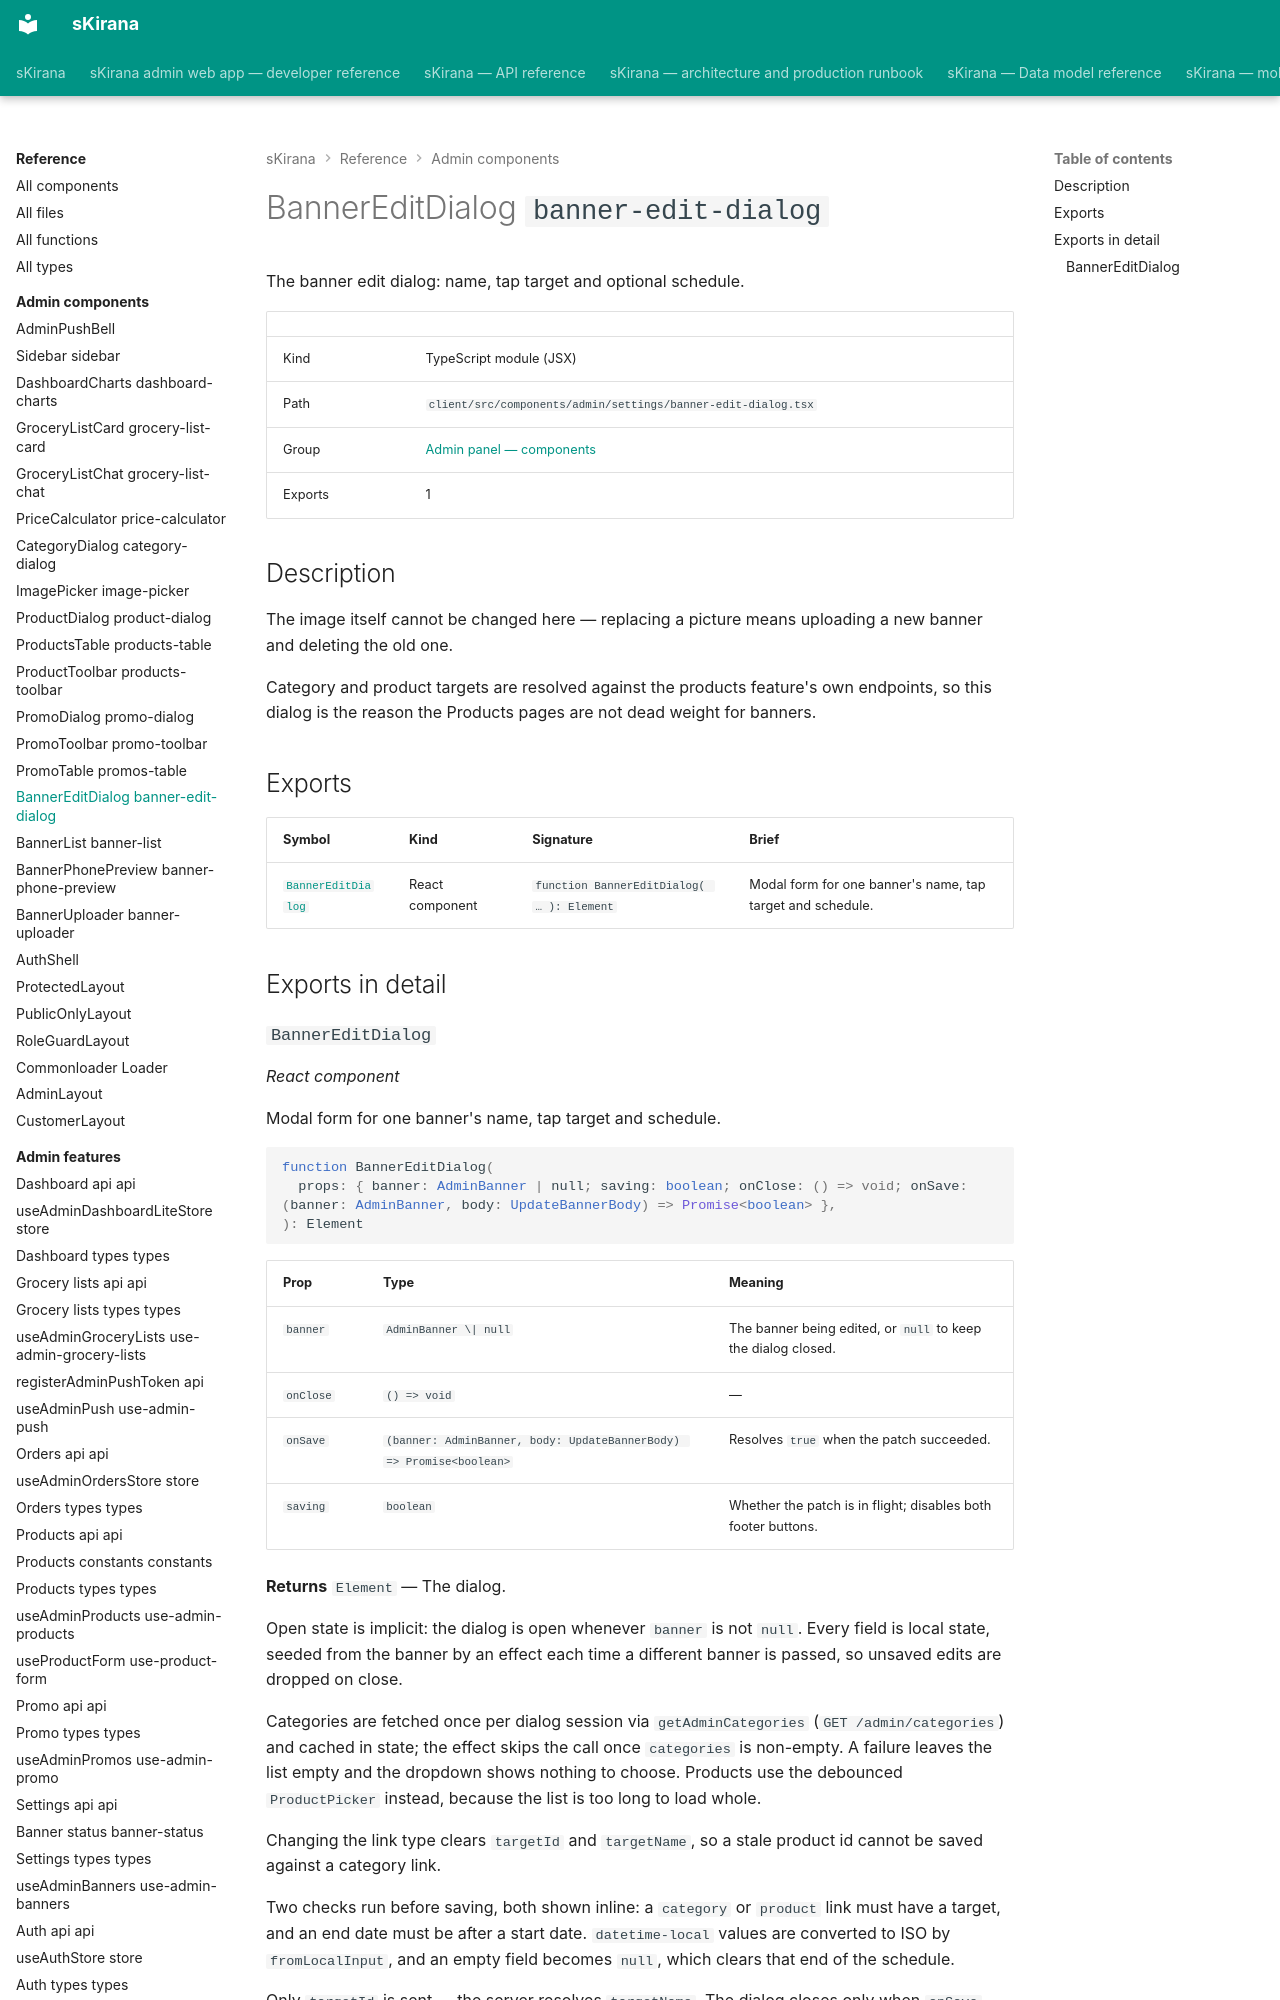

repository: shiv-anshu-gupta/TypeScriptProject · page: reference/admin-components/components-admin-settings-banner-edit-dialog/index.html · generator: mkdocs

# BannerEditDialog `banner-edit-dialog`

The banner edit dialog: name, tap target and optional schedule.

|  |  |
|---|---|
| Kind | TypeScript module (JSX) |
| Path | `client/src/components/admin/settings/banner-edit-dialog.tsx` |
| Group | [Admin panel — components](index.md) |
| Exports | 1 |

## Description

The image itself cannot be changed here — replacing a picture means uploading
a new banner and deleting the old one.

Category and product targets are resolved against the products feature's own
endpoints, so this dialog is the reason the Products pages are not dead
weight for banners.
